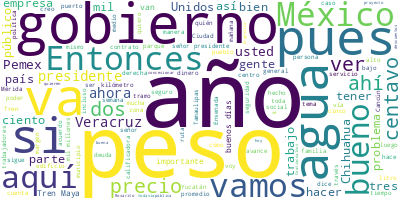

The file beside this chart, header and first rows:
Participante, Texto, Sentimiento, Palabras, Dia, Mes, Anio
PRESIDENTE ANDRES MANUEL LOPEZ OBRADOR, Muy buenos días. Ánimo., 0.0, 4, 24, 07, 2023
PRESIDENTE ANDRES MANUEL LOPEZ OBRADOR, Bueno, vamos a iniciar la semana. Es lun…, 0.0, 35, 24, 07, 2023
RICARDO SHEFFIELD PADILLA, Buenos días, señor presidente; buenos dí…, 0.0, 11, 24, 07, 2023
RICARDO SHEFFIELD PADILLA, Quién es quién en los precios de los com…, 0.0, 87, 24, 07, 2023
RICARDO SHEFFIELD PADILLA, Tuvimos una ligera baja en el precio del…, 0.0, 29, 24, 07, 2023
RICARDO SHEFFIELD PADILLA, El incentivo fiscal para esta semana que…, 0.0, 100, 24, 07, 2023
RICARDO SHEFFIELD PADILLA, Sin embargo, no faltan los que dan muy c…, 0.0, 51, 24, 07, 2023
RICARDO SHEFFIELD PADILLA, Vamos a ver ya por cada tipo de combusti…, 0.0, 141, 24, 07, 2023
RICARDO SHEFFIELD PADILLA, Chevron es el precio más alto con el mar…, 0.0, 66, 24, 07, 2023
RICARDO SHEFFIELD PADILLA, En el diésel franquicia Pemex en Aguasca…, 0.0, 50, 24, 07, 2023
RICARDO SHEFFIELD PADILLA, Atendimos a través de la app de Litro po…, 0.0, 77, 24, 07, 2023
RICARDO SHEFFIELD PADILLA, Y también seguimos monitoreando los serv…, 0.0, 21, 24, 07, 2023
RICARDO SHEFFIELD PADILLA, Quién es quién en el gas LP. Tenemos nos…, 0.0, 72, 24, 07, 2023
RICARDO SHEFFIELD PADILLA, Si convertimos el precio internacional d…, 0.0, 43, 24, 07, 2023
RICARDO SHEFFIELD PADILLA, Realizamos 798 visitas o verificaciones,…, 0.0, 48, 24, 07, 2023
RICARDO SHEFFIELD PADILLA, Y también tenemos aliados de los consumi…, 0.0, 73, 24, 07, 2023
RICARDO SHEFFIELD PADILLA, Y para cilindros de gas, que es la forma…, 0.0, 73, 24, 07, 2023
RICARDO SHEFFIELD PADILLA, En los demás términos que revisamos enco…, 0.0, 17, 24, 07, 2023
RICARDO SHEFFIELD PADILLA, Y vamos ahora a ver los 24 productos que…, 0.0, 49, 24, 07, 2023
RICARDO SHEFFIELD PADILLA, Viéndolo por regiones, en la zona centro…, 0.0, 77, 24, 07, 2023
RICARDO SHEFFIELD PADILLA, En la zona centro Walmart, en Zacatecas,…, 0.0, 48, 24, 07, 2023
RICARDO SHEFFIELD PADILLA, En la zona norte S-Mart, una cadena regi…, 0.0, 67, 24, 07, 2023
RICARDO SHEFFIELD PADILLA, También hagámoslo en la zona sur sureste…, 0.0, 41, 24, 07, 2023
RICARDO SHEFFIELD PADILLA, Muchas gracias., 0.0, 2, 24, 07, 2023
JAVIER MAY RODRIGUEZ, Muy buenos días a todas, a todos. Con su…, 0.0, 12, 24, 07, 2023
JAVIER MAY RODRIGUEZ, Como cada lunes, presentamos los avances…, 0.0, 88, 24, 07, 2023
JAVIER MAY RODRIGUEZ, Son intervenidas y mejoradas las zonas a…, 0.0, 34, 24, 07, 2023
JAVIER MAY RODRIGUEZ, Como ya lo mencionamos en el tramo 4, mi…, 0.0, 43, 24, 07, 2023
JAVIER MAY RODRIGUEZ, Se concluyeron y están en operaciones tr…, 0.0, 48, 24, 07, 2023
JAVIER MAY RODRIGUEZ, De igual modo, a están en operación 162 …, 0.0, 12, 24, 07, 2023
JAVIER MAY RODRIGUEZ, La obra del Tren Maya en el tramo 4 ha g…, 0.0, 16, 24, 07, 2023
JAVIER MAY RODRIGUEZ, Con todos estos avances, señor president…, 0.0, 27, 24, 07, 2023
JAVIER MAY RODRIGUEZ, En tanto, en el taller y cochera de Canc…, 0.0, 36, 24, 07, 2023
JAVIER MAY RODRIGUEZ, El Tren Maya será inaugurado en diciembr…, 0.0, 27, 24, 07, 2023
JAVIER MAY RODRIGUEZ, Es cuanto., 0.0, 2, 24, 07, 2023
GUADALUPE PHILLIPS MARGAIN, Buenos días a todos., 0.0, 4, 24, 07, 2023
GUADALUPE PHILLIPS MARGAIN, Traemos una presentación muy resumida de…, 0.0, 123, 24, 07, 2023
GUADALUPE PHILLIPS MARGAIN, Les trajimos un video muy pequeño para p…, 0.0, 39, 24, 07, 2023
DIEGO PRIETO HERNANDEZ, Muy buenos días, presidente; gobernador,…, 0.0, 22, 24, 07, 2023
PREGUNTA, En el corazón de la ciudad de Mérida, Yu…, 0.0, 56, 24, 07, 2023
PREGUNTA, Su arquitectura destaca en la región, en…, 0.0, 57, 24, 07, 2023
PREGUNTA, Ante la demanda ciudadana de que el pala…, 0.0, 23, 24, 07, 2023
PREGUNTA, Ese mismo año se creó la Sociedad Ateneo…, 0.0, 26, 24, 07, 2023
PREGUNTA, El proyecto y la obra fue encargada, pri…, 0.0, 73, 24, 07, 2023
PREGUNTA, En medio del conflicto armado, el Ateneo…, 0.0, 57, 24, 07, 2023
PREGUNTA, En la segunda mitad del siglo XX el edif…, 0.0, 33, 24, 07, 2023
PREGUNTA, El Gobierno de México, a través del Inst…, 0.0, 41, 24, 07, 2023
PREGUNTA, Gracias a los esfuerzos del INAH y el Fo…, 0.0, 38, 24, 07, 2023
PREGUNTA, En el Ateneo se han instalado bodegas y …, 0.0, 39, 24, 07, 2023
PREGUNTA, Estamos iniciando ahora la segunda etapa…, 0.0, 82, 24, 07, 2023
PREGUNTA, Así, el Ateneo Peninsular vuelve a poner…, 0.0, 26, 24, 07, 2023
DIEGO PRIETO HERNANDEZ, Muchas gracias., 0.0, 2, 24, 07, 2023
BLAS ANDRES NUÑEZ JORDAN, Con su permiso, señor presidente. Muy bu…, 0.0, 10, 24, 07, 2023
BLAS ANDRES NUÑEZ JORDAN, Para reportar el avance de las obras que…, 0.0, 31, 24, 07, 2023
BLAS ANDRES NUÑEZ JORDAN, El hotel de Chichén Itzá, que se constru…, 0.0, 49, 24, 07, 2023
BLAS ANDRES NUÑEZ JORDAN, Se han generado 151 empleos, principalme…, 0.0, 22, 24, 07, 2023
BLAS ANDRES NUÑEZ JORDAN, Asimismo, y como parte del programa de m…, 0.0, 23, 24, 07, 2023
BLAS ANDRES NUÑEZ JORDAN, En la ciudad de Cancún y junto a lo que …, 0.0, 44, 24, 07, 2023
BLAS ANDRES NUÑEZ JORDAN, La obra presenta un avance de 25 por cie…, 0.0, 31, 24, 07, 2023
BLAS ANDRES NUÑEZ JORDAN, Se han generado 270 empleos y se tiene p…, 0.0, 16, 24, 07, 2023
... 285 more rows
